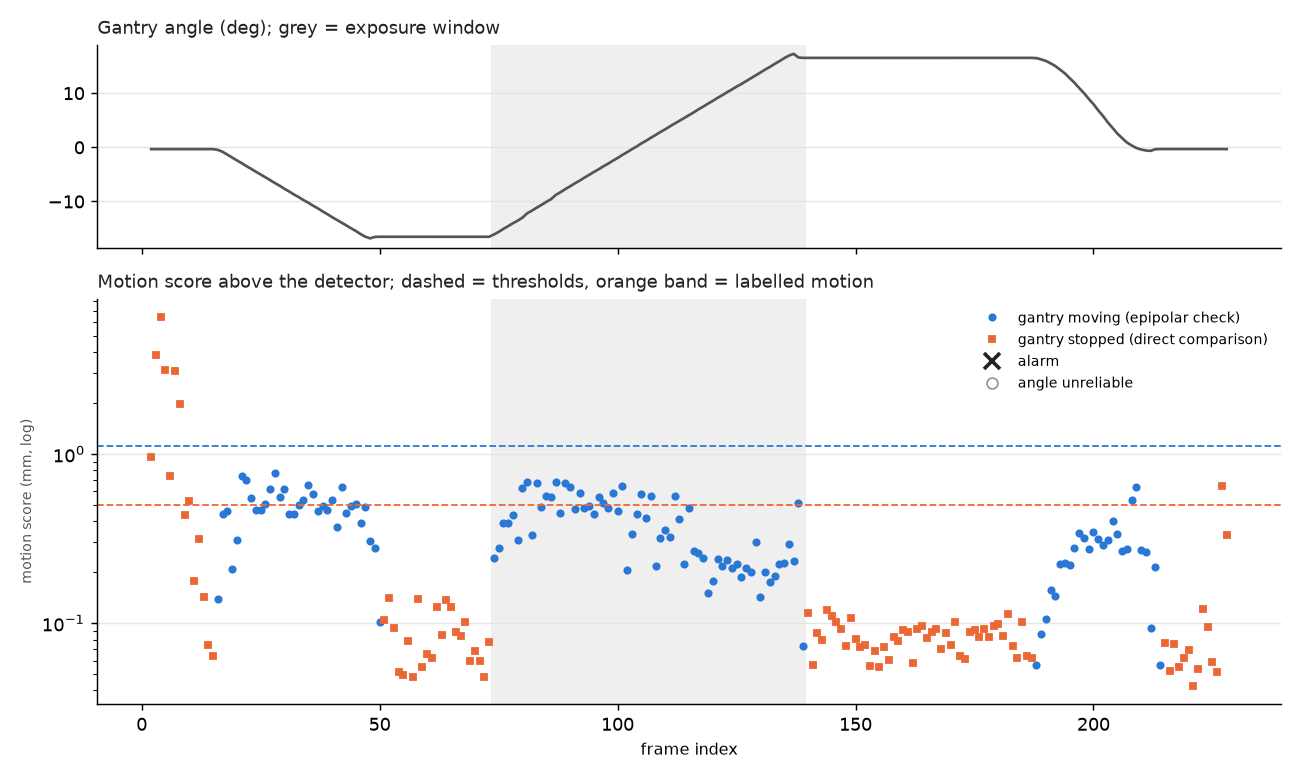

Data behind this chart, as committed beside it:
frame, phase, exposure, angle, dangle, t_req_a, t_sav_a, ab_a, aa_a, t_req_b, t_sav_b, ab_b, aa_b, n_body, n_bg, n_body_detected, fb_med_body, fb_p90_body, body_flow, same_angle, static_med, static_cl, affine_med, affine_cl
2, approach, False, -0.332, 0.0, 0.0, 0.173, -0.332, -0.332, 0.261, 0.433, -0.332, -0.332, 724, 1264, 726, 0.009936, 0.02799, 0.2077, True, 0.1468, 0.4301, nan, nan
3, approach, False, -0.332, 0.0, 0.261, 0.433, -0.332, -0.332, 0.503, 0.677, -0.332, -0.332, 662, 1461, 686, 0.01226, 0.03259, 0.9571, True, 0.8291, 1.733, nan, nan
4, approach, False, -0.332, 0.0, 0.503, 0.677, -0.332, -0.332, 0.77, 0.929, -0.332, -0.332, 658, 1397, 701, 0.0143, 0.04061, 2.428, True, 2.354, 2.89, nan, nan
5, approach, False, -0.332, 0.0, 0.77, 0.929, -0.332, -0.332, 1.021, 1.166, -0.332, -0.332, 667, 1475, 690, 0.009992, 0.029, 0.8075, True, 0.609, 1.405, nan, nan
6, approach, False, -0.332, 0.0, 1.021, 1.166, -0.332, -0.332, 1.256, 1.432, -0.332, -0.332, 693, 1405, 694, 0.008585, 0.02222, 0.1667, True, 0.1486, 0.3299, nan, nan
7, approach, False, -0.332, 0.0, 1.256, 1.432, -0.332, -0.332, 1.5, 1.669, -0.332, -0.332, 662, 1369, 684, 0.01071, 0.03026, 0.7432, True, 0.5233, 1.391, nan, nan
8, approach, False, -0.332, 0.0, 1.5, 1.669, -0.332, -0.332, 1.751, 1.935, -0.332, -0.332, 673, 1409, 690, 0.009873, 0.02635, 0.6486, True, 0.6298, 0.8781, nan, nan
9, approach, False, -0.332, 0.0, 1.751, 1.935, -0.332, -0.332, 2.032, 2.16, -0.332, -0.332, 695, 1354, 696, 0.005792, 0.015, 0.1415, True, 0.1045, 0.1962, nan, nan
10, approach, False, -0.332, 0.0, 2.032, 2.16, -0.332, -0.332, 2.263, 2.436, -0.332, -0.332, 681, 1315, 682, 0.006694, 0.01831, 0.1503, True, 0.1435, 0.2361, nan, nan
11, approach, False, -0.332, 0.0, 2.263, 2.436, -0.332, -0.332, 2.53, 2.667, -0.332, -0.332, 692, 1307, 692, 0.003807, 0.009807, 0.05853, True, 0.04272, 0.07992, nan, nan
12, approach, False, -0.332, 0.0, 2.53, 2.667, -0.332, -0.332, 2.763, 2.932, -0.332, -0.332, 698, 1204, 698, 0.004495, 0.01241, 0.07402, True, 0.06854, 0.1409, nan, nan
13, approach, False, -0.332, 0.0, 2.763, 2.932, -0.332, -0.332, 3.027, 3.165, -0.332, -0.332, 702, 1214, 702, 0.003418, 0.009542, 0.04069, True, 0.03661, 0.06407, nan, nan
14, approach, False, -0.332, 0.0, 3.027, 3.165, -0.332, -0.332, 3.258, 3.434, -0.332, -0.332, 714, 1292, 714, 0.003208, 0.009362, 0.02012, True, 0.01077, 0.03332, nan, nan
15, approach, False, -0.332, 0.0, 3.258, 3.434, -0.332, -0.332, 3.502, 3.663, -0.332, -0.332, 692, 1309, 692, 0.003323, 0.008666, 0.01987, True, 0.009635, 0.02864, nan, nan
16, approach, False, -0.4756, -0.1436, 3.502, 3.663, -0.332, -0.332, 3.753, 3.93, -0.337, -0.491, 696, 1296, 697, 0.005449, 0.01354, 0.1219, False, nan, nan, 0.3945, 0.4613
17, approach, False, -0.8249, -0.3493, 3.753, 3.93, -0.337, -0.491, 4.032, 4.164, -0.617, -0.848, 693, 1285, 696, 0.007121, 0.02034, 0.4806, False, nan, nan, 0.7967, 1.325
18, approach, False, -1.36, -0.5353, 4.032, 4.164, -0.617, -0.848, 4.264, 4.43, -1.029, -1.397, 706, 1188, 717, 0.00841, 0.02413, 0.9239, False, nan, nan, 3.018, 3.79
19, approach, False, -1.872, -0.5118, 4.264, 4.43, -1.029, -1.397, 4.524, 4.667, -1.584, -1.904, 675, 1179, 684, 0.008223, 0.0225, 0.8982, False, nan, nan, 1.51, 1.857
20, approach, False, -2.409, -0.5372, 4.524, 4.667, -1.584, -1.904, 4.76, 4.926, -2.078, -2.446, 665, 1104, 671, 0.007303, 0.02157, 1.024, False, nan, nan, 1.83, 2.222
21, approach, False, -2.915, -0.5062, 4.76, 4.926, -2.078, -2.446, 5.022, 5.163, -2.64, -2.946, 674, 1253, 687, 0.008225, 0.02195, 0.8654, False, nan, nan, 1.602, 1.885
22, approach, False, -3.47, -0.5542, 5.022, 5.163, -2.64, -2.946, 5.262, 5.431, -3.133, -3.507, 676, 1233, 690, 0.008371, 0.02432, 1.01, False, nan, nan, 1.261, 1.506
23, approach, False, -3.971, -0.5014, 5.262, 5.431, -3.133, -3.507, 5.502, 5.666, -3.638, -4.008, 710, 1245, 721, 0.007999, 0.02232, 0.8941, False, nan, nan, 1.534, 1.799
24, approach, False, -4.509, -0.5375, 5.502, 5.666, -3.638, -4.008, 5.751, 5.93, -4.171, -4.546, 704, 1146, 720, 0.008532, 0.02435, 1.032, False, nan, nan, 1.661, 1.95
25, approach, False, -5.013, -0.504, 5.751, 5.93, -4.171, -4.546, 6.019, 6.168, -4.711, -5.046, 689, 1300, 693, 0.008834, 0.02265, 0.8978, False, nan, nan, 1.594, 1.834
26, approach, False, -5.55, -0.5377, 6.019, 6.168, -4.711, -5.046, 6.228, 6.431, -5.156, -5.594, 703, 1295, 711, 0.008633, 0.02754, 1.056, False, nan, nan, 2.005, 2.415
27, approach, False, -6.065, -0.5145, 6.228, 6.431, -5.156, -5.594, 6.528, 6.664, -5.792, -6.095, 677, 1391, 682, 0.007895, 0.02286, 0.9041, False, nan, nan, 1.751, 2.144
28, approach, False, -6.597, -0.5323, 6.528, 6.664, -5.792, -6.095, 6.764, 6.928, -6.282, -6.632, 649, 1445, 652, 0.008285, 0.02119, 1.039, False, nan, nan, 2.055, 2.435
29, approach, False, -7.099, -0.5017, 6.764, 6.928, -6.282, -6.632, 7.029, 7.163, -6.835, -7.128, 654, 1358, 662, 0.007747, 0.02092, 0.9047, False, nan, nan, 1.327, 1.561
30, approach, False, -7.657, -0.5583, 7.029, 7.163, -6.835, -7.128, 7.225, 7.431, -7.243, -7.703, 627, 1348, 628, 0.007753, 0.02263, 1.051, False, nan, nan, 1.705, 1.952
31, approach, False, -8.167, -0.5098, 7.225, 7.431, -7.243, -7.703, 7.505, 7.67, -7.841, -8.203, 650, 1334, 656, 0.008235, 0.02048, 0.899, False, nan, nan, 1.472, 1.673
32, approach, False, -8.71, -0.543, 7.505, 7.67, -7.841, -8.203, 7.76, 7.925, -8.375, -8.747, 671, 1326, 681, 0.008551, 0.02512, 1.041, False, nan, nan, 1.87, 2.23
33, approach, False, -9.193, -0.4833, 7.76, 7.925, -8.375, -8.747, 8.009, 8.16, -8.906, -9.225, 674, 1415, 681, 0.007967, 0.02269, 0.8912, False, nan, nan, 1.774, 2.015
34, approach, False, -9.743, -0.5501, 8.009, 8.16, -8.906, -9.225, 8.255, 8.433, -9.412, -9.78, 654, 1385, 664, 0.007538, 0.02428, 1.018, False, nan, nan, 1.915, 2.192
35, approach, False, -10.22, -0.4796, 8.255, 8.433, -9.412, -9.78, 8.501, 8.669, -9.906, -10.26, 634, 1395, 650, 0.007958, 0.02107, 0.8809, False, nan, nan, 1.446, 1.677
36, approach, False, -10.77, -0.5502, 8.501, 8.669, -9.906, -10.26, 8.753, 8.931, -10.42, -10.81, 616, 1378, 626, 0.008192, 0.02239, 0.9903, False, nan, nan, 1.131, 1.493
37, approach, False, -11.26, -0.4852, 8.753, 8.931, -10.42, -10.81, 9.017, 9.161, -10.97, -11.29, 641, 1438, 653, 0.007878, 0.02464, 0.8967, False, nan, nan, 1.495, 1.679
38, approach, False, -11.82, -0.5609, 9.017, 9.161, -10.97, -11.29, 9.24, 9.431, -11.43, -11.86, 675, 1382, 711, 0.007822, 0.02544, 1.029, False, nan, nan, 1.873, 2.079
39, approach, False, -12.33, -0.5133, 9.24, 9.431, -11.43, -11.86, 9.514, 9.663, -12.02, -12.37, 629, 1429, 645, 0.008, 0.02287, 0.8879, False, nan, nan, 1.229, 1.427
40, approach, False, -12.88, -0.5512, 9.514, 9.663, -12.02, -12.37, 9.728, 9.93, -12.49, -12.93, 633, 1355, 650, 0.007757, 0.02384, 1.028, False, nan, nan, 1.963, 2.149
41, approach, False, -13.39, -0.5094, 9.728, 9.93, -12.49, -12.93, 10.01, 10.17, -13.09, -13.43, 630, 1422, 639, 0.00858, 0.02279, 0.8829, False, nan, nan, 1.642, 1.824
42, approach, False, -13.92, -0.5275, 10.01, 10.17, -13.09, -13.43, 10.24, 10.43, -13.56, -13.96, 602, 1464, 610, 0.008007, 0.02553, 1.032, False, nan, nan, 1.177, 1.488
43, approach, False, -14.42, -0.5033, 10.24, 10.43, -13.56, -13.96, 10.53, 10.66, -14.15, -14.45, 612, 1501, 623, 0.007602, 0.02375, 0.8911, False, nan, nan, 1.076, 1.411
44, approach, False, -14.95, -0.5275, 10.53, 10.66, -14.15, -14.45, 10.76, 10.93, -14.63, -14.99, 622, 1463, 643, 0.008086, 0.02643, 1.043, False, nan, nan, 1.713, 1.935
45, approach, False, -15.45, -0.4972, 10.76, 10.93, -14.63, -14.99, 11.01, 11.16, -15.15, -15.48, 645, 1371, 655, 0.007906, 0.02648, 0.8873, False, nan, nan, 1.421, 1.743
46, approach, False, -16.02, -0.57, 11.01, 11.16, -15.15, -15.48, 11.26, 11.43, -15.66, -16.06, 604, 1402, 618, 0.008219, 0.0302, 1.07, False, nan, nan, 1.321, 1.597
47, approach, False, -16.51, -0.4939, 11.26, 11.43, -15.66, -16.06, 11.5, 11.66, -16.2, -16.55, 625, 1460, 635, 0.007185, 0.02489, 0.9138, False, nan, nan, 0.6973, 1.265
48, approach, False, -16.81, -0.2948, 11.5, 11.66, -16.2, -16.55, 11.75, 11.93, -16.67, -16.82, 631, 1392, 639, 0.007937, 0.02354, 0.8056, False, nan, nan, 1.372, 1.631
49, approach, False, -16.54, 0.2634, 11.75, 11.93, -16.67, -16.82, 11.99, 12.17, -16.84, -16.51, 664, 1487, 665, 0.006686, 0.01886, 0.187, False, nan, nan, 0.4483, 0.5986
50, dwell_start, False, -16.51, 0.0295, 11.99, 12.17, -16.84, -16.51, 12.28, 12.43, -16.52, -16.51, 658, 1525, 658, 0.003746, 0.01077, 0.02971, False, nan, nan, 0.07878, 0.1263
51, dwell_start, False, -16.51, 0.0003, 12.28, 12.43, -16.52, -16.51, 12.51, 12.67, -16.51, -16.51, 684, 1496, 684, 0.003909, 0.01121, 0.0256, True, 0.006756, 0.04684, nan, nan
52, dwell_start, False, -16.51, 0.0, 12.51, 12.67, -16.51, -16.51, 12.74, 12.93, -16.51, -16.51, 721, 1409, 721, 0.004002, 0.01198, 0.03816, True, 0.02028, 0.06296, nan, nan
53, dwell_start, False, -16.51, 0.0, 12.74, 12.93, -16.51, -16.51, 13.01, 13.16, -16.51, -16.51, 747, 1399, 747, 0.003713, 0.01175, 0.02456, True, 0.01338, 0.04193, nan, nan
54, dwell_start, False, -16.51, 0.0, 13.01, 13.16, -16.51, -16.51, 13.26, 13.43, -16.51, -16.51, 713, 1415, 713, 0.003723, 0.01094, 0.01833, True, 0.004551, 0.023, nan, nan
55, dwell_start, False, -16.51, 0.0, 13.26, 13.43, -16.51, -16.51, 13.52, 13.67, -16.51, -16.51, 668, 1477, 668, 0.00374, 0.01067, 0.02044, True, 0.004162, 0.02215, nan, nan
56, dwell_start, False, -16.51, 0.0, 13.52, 13.67, -16.51, -16.51, 13.73, 13.94, -16.51, -16.51, 699, 1450, 699, 0.003451, 0.01085, 0.02103, True, 0.009294, 0.03512, nan, nan
57, dwell_start, False, -16.51, 0.0, 13.73, 13.94, -16.51, -16.51, 14.04, 14.16, -16.51, -16.51, 652, 1537, 652, 0.003578, 0.01097, 0.01802, True, 0.004146, 0.02153, nan, nan
58, dwell_start, False, -16.51, 0.0, 14.04, 14.16, -16.51, -16.51, 14.23, 14.43, -16.51, -16.51, 702, 1468, 702, 0.003745, 0.01167, 0.03541, True, 0.02306, 0.06194, nan, nan
59, dwell_start, False, -16.52, -0.001801, 14.23, 14.43, -16.51, -16.51, 14.52, 14.66, -16.51, -16.52, 722, 1402, 722, 0.003681, 0.01062, 0.02208, True, 0.00912, 0.02449, nan, nan
60, dwell_start, False, -16.52, -0.0002001, 14.52, 14.66, -16.51, -16.52, 14.75, 14.94, -16.52, -16.52, 692, 1566, 692, 0.003782, 0.01051, 0.02016, True, 0.007202, 0.02923, nan, nan
61, dwell_start, False, -16.52, 0.0, 14.75, 14.94, -16.52, -16.52, 15.03, 15.16, -16.52, -16.52, 693, 1460, 693, 0.003757, 0.01028, 0.01973, True, 0.007613, 0.02777, nan, nan
... 167 more rows
